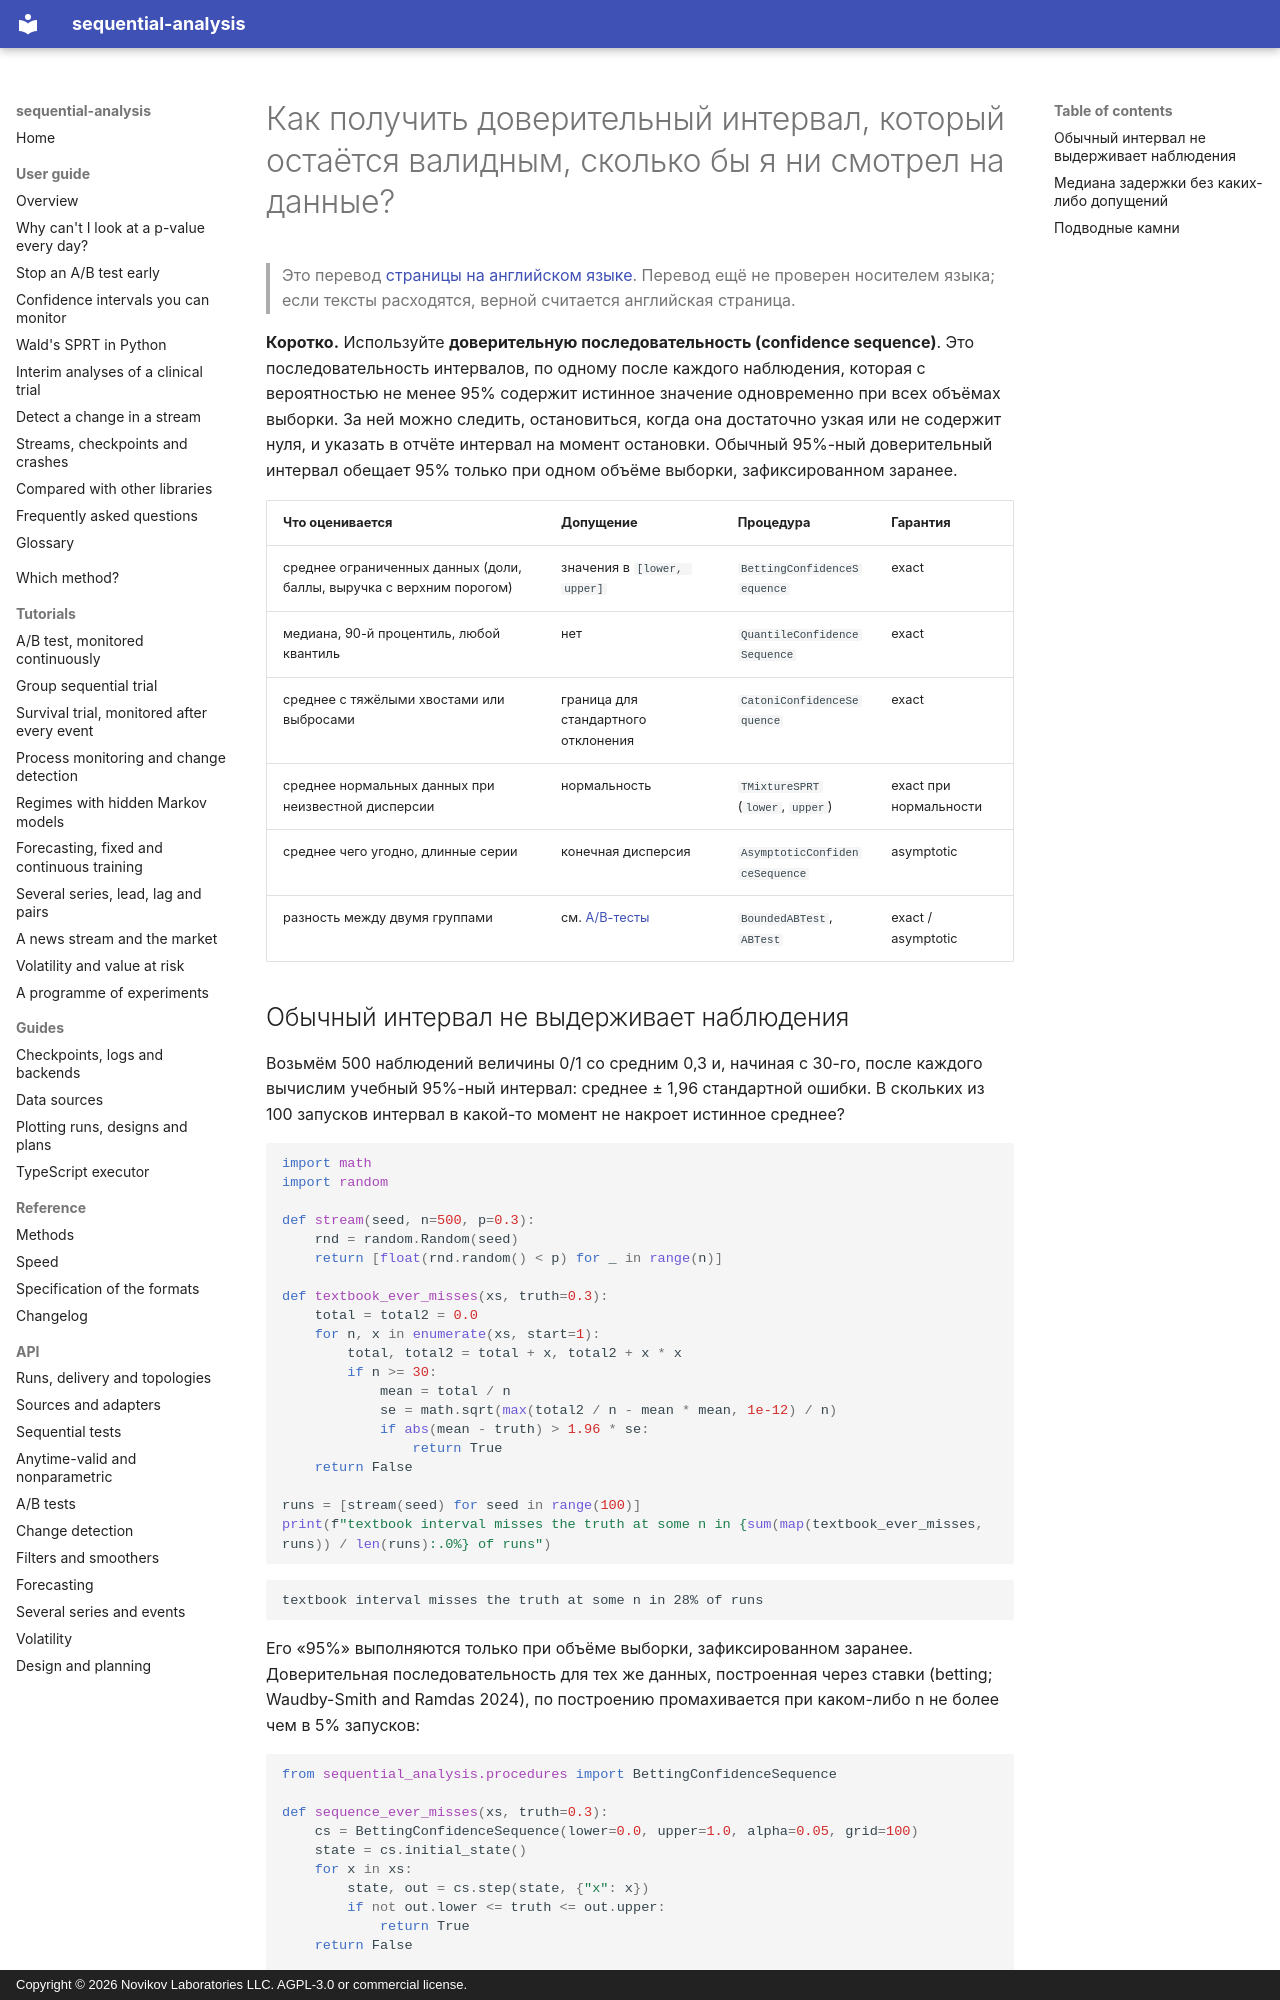

repository: andre-a-no/sequential-analysis · page: ru/guide/confidence-sequences/index.html · generator: mkdocs · copyright: Copyright © 2026 Novikov Laboratories LLC. AGPL-3.0 or commercial license.

---
description: Доверительные последовательности (confidence sequences) — это доверительные интервалы, которые валидны одновременно при всех объёмах выборки, поэтому за ними можно следить непрерывно. Как вычислить их на Python для среднего ограниченной величины, медианы или квантиля и среднего с тяжёлыми хвостами с sequential-analysis.
language: ru
---

# Как получить доверительный интервал, который остаётся валидным, сколько бы я ни смотрел на данные?

> Это перевод [страницы на английском языке](../../guide/confidence-sequences.md). Перевод ещё не проверен носителем языка; если тексты расходятся, верной считается английская страница.

**Коротко.** Используйте **доверительную последовательность (confidence
sequence)**. Это последовательность интервалов, по одному после каждого
наблюдения, которая с вероятностью не менее 95% содержит истинное значение
одновременно при всех объёмах выборки. За ней можно следить, остановиться,
когда она достаточно узкая или не содержит нуля, и указать в отчёте интервал
на момент остановки. Обычный 95%-ный доверительный интервал обещает 95%
только при одном объёме выборки, зафиксированном заранее.

| Что оценивается | Допущение | Процедура | Гарантия |
|---|---|---|---|
| среднее ограниченных данных (доли, баллы, выручка с верхним порогом) | значения в `[lower, upper]` | `BettingConfidenceSequence` | exact |
| медиана, 90-й процентиль, любой квантиль | нет | `QuantileConfidenceSequence` | exact |
| среднее с тяжёлыми хвостами или выбросами | граница для стандартного отклонения | `CatoniConfidenceSequence` | exact |
| среднее нормальных данных при неизвестной дисперсии | нормальность | `TMixtureSPRT` (`lower`, `upper`) | exact при нормальности |
| среднее чего угодно, длинные серии | конечная дисперсия | `AsymptoticConfidenceSequence` | asymptotic |
| разность между двумя группами | см. [A/B-тесты](ab-testing.md) | `BoundedABTest`, `ABTest` | exact / asymptotic |
